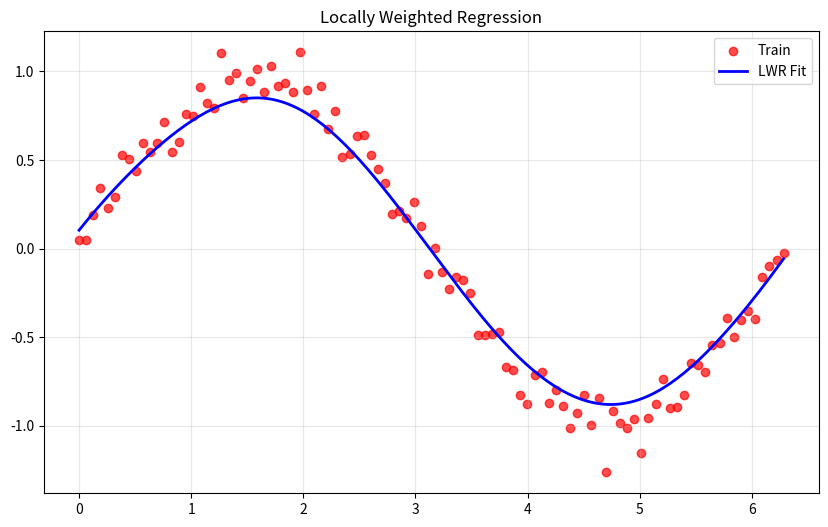

Write Python code to recreate this figure.
import numpy as np, matplotlib.pyplot as plt
def lwr(x, X, y, tau):
    W = np.diag(np.exp(-np.sum((X - x)**2, axis=1) / (2 * tau**2)))
    theta = np.linalg.inv(X.T @ W @ X) @ X.T @ W @ y
    return x @ theta

np.random.seed(42)
X = np.linspace(0, 2 * np.pi, 100)
y = np.sin(X) + 0.1 * np.random.randn(100)
X_b = np.c_[np.ones(100), X]
x_t = np.linspace(0, 2 * np.pi, 200)
x_tb = np.c_[np.ones(200), x_t]
y_p = [lwr(xi, X_b, y, 0.5) for xi in x_tb]

plt.figure(figsize=(10, 6))
plt.scatter(X, y, color='red', label='Train', alpha=0.7)
plt.plot(x_t, y_p, color='blue', label='LWR Fit', linewidth=2)
plt.title('Locally Weighted Regression'); plt.legend(); plt.grid(alpha=0.3); plt.show()
